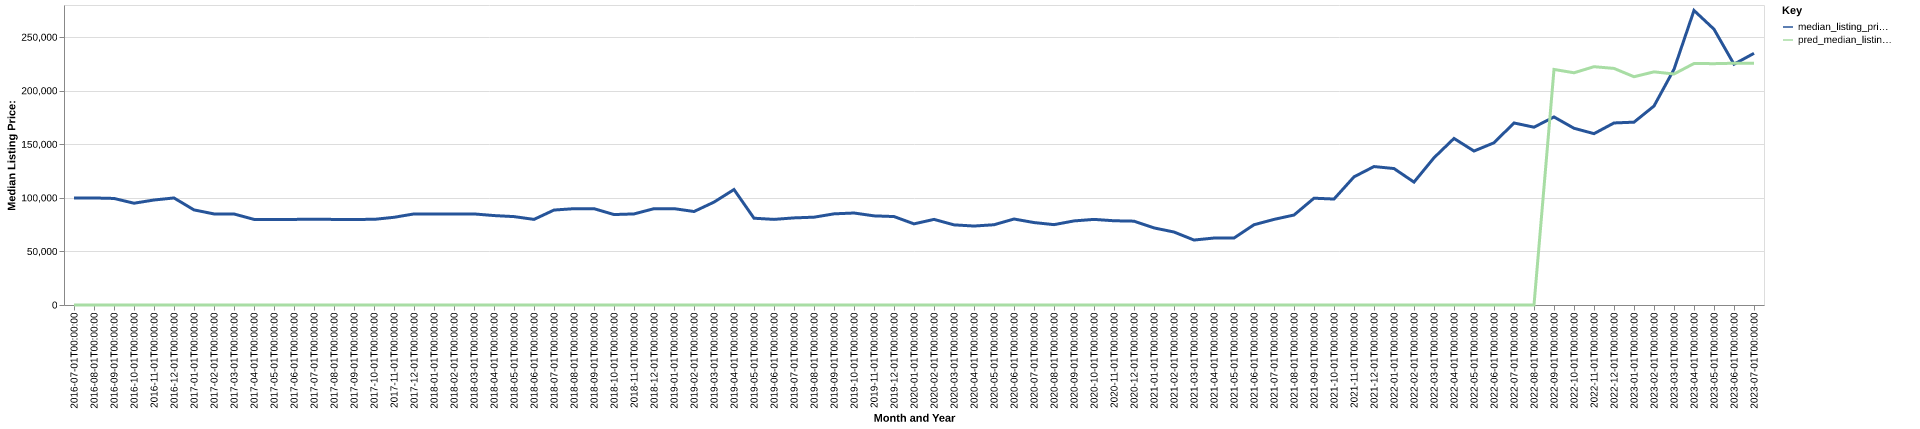

Source data for this figure (header and first rows):
date, time_idx, median_listing_price, thirty_year_interest_rate_five, month, county_name, active_listing_count, median_days_on_market, pred_median_listing_price, month_year
2016-07-01, 0, 99900, 3.72, 7, Clinton, IA, 275.0, 75.0, 0, Jul-2016
2016-08-01, 1, 99900, 3.73, 8, Clinton, IA, 283.0, 82.0, 0, Aug-2016
2016-09-01, 2, 99450, 3.66, 9, Clinton, IA, 289.0, 85.0, 0, Sep-2016
2016-10-01, 3, 95000, 3.64, 10, Clinton, IA, 292.0, 79.0, 0, Oct-2016
2016-11-01, 4, 98000, 3.66, 11, Clinton, IA, 261.0, 73.0, 0, Nov-2016
2016-12-01, 5, 99900, 3.48, 12, Clinton, IA, 252.0, 85.0, 0, Dec-2016
2017-01-01, 6, 88750, 3.45, 1, Clinton, IA, 240.0, 100.0, 0, Jan-2017
2017-02-01, 7, 85000, 3.5, 2, Clinton, IA, 247.0, 103.0, 0, Feb-2017
2017-03-01, 8, 84950, 3.52, 3, Clinton, IA, 266.0, 75.0, 0, Mar-2017
2017-04-01, 9, 79900, 4.03, 4, Clinton, IA, 282.0, 61.0, 0, Apr-2017
2017-05-01, 10, 79900, 4.32, 5, Clinton, IA, 291.0, 73.0, 0, May-2017
2017-06-01, 11, 79900, 4.2, 6, Clinton, IA, 296.0, 78.0, 0, Jun-2017
2017-07-01, 12, 80000, 4.19, 7, Clinton, IA, 301.0, 88.0, 0, Jul-2017
2017-08-01, 13, 79900, 4.3, 8, Clinton, IA, 284.0, 86.0, 0, Aug-2017
2017-09-01, 14, 79900, 4.1, 9, Clinton, IA, 288.0, 89.0, 0, Sep-2017
2017-10-01, 15, 79925, 4.05, 10, Clinton, IA, 245.0, 86.0, 0, Oct-2017
2017-11-01, 16, 81850, 3.94, 11, Clinton, IA, 249.0, 89.0, 0, Nov-2017
2017-12-01, 17, 85000, 4.03, 12, Clinton, IA, 235.0, 99.0, 0, Dec-2017
2018-01-01, 18, 85000, 3.93, 1, Clinton, IA, 214.0, 100.0, 0, Jan-2018
2018-02-01, 19, 84975, 3.83, 2, Clinton, IA, 218.0, 98.0, 0, Feb-2018
2018-03-01, 20, 85000, 3.94, 3, Clinton, IA, 208.0, 73.0, 0, Mar-2018
2018-04-01, 21, 83475, 3.95, 4, Clinton, IA, 221.0, 59.0, 0, Apr-2018
2018-05-01, 22, 82500, 3.99, 5, Clinton, IA, 233.0, 55.0, 0, May-2018
2018-06-01, 23, 79900, 4.15, 6, Clinton, IA, 224.0, 59.0, 0, Jun-2018
2018-07-01, 24, 88625, 4.4, 7, Clinton, IA, 232.0, 66.0, 0, Jul-2018
2018-08-01, 25, 89900, 4.46, 8, Clinton, IA, 240.0, 67.0, 0, Aug-2018
2018-09-01, 26, 89900, 4.58, 9, Clinton, IA, 224.0, 71.0, 0, Sep-2018
2018-10-01, 27, 84425, 4.66, 10, Clinton, IA, 213.0, 78.0, 0, Oct-2018
2018-11-01, 28, 85000, 4.62, 11, Clinton, IA, 210.0, 73.0, 0, Nov-2018
2018-12-01, 29, 89900, 4.54, 12, Clinton, IA, 190.0, 78.0, 0, Dec-2018
2019-01-01, 30, 89925, 4.6, 1, Clinton, IA, 185.0, 93.0, 0, Jan-2019
2019-02-01, 31, 87250, 4.72, 2, Clinton, IA, 170.0, 100.0, 0, Feb-2019
2019-03-01, 32, 96021, 4.9, 3, Clinton, IA, 168.0, 91.0, 0, Mar-2019
2019-04-01, 33, 107771, 4.94, 4, Clinton, IA, 168.0, 70.0, 0, Apr-2019
2019-05-01, 34, 81000, 4.75, 5, Clinton, IA, 186.0, 42.0, 0, May-2019
2019-06-01, 35, 79900, 4.51, 6, Clinton, IA, 205.0, 47.0, 0, Jun-2019
2019-07-01, 36, 81300, 4.41, 7, Clinton, IA, 211.0, 55.0, 0, Jul-2019
2019-08-01, 37, 81973, 4.41, 8, Clinton, IA, 224.0, 59.0, 0, Aug-2019
2019-09-01, 38, 85082, 4.2, 9, Clinton, IA, 233.0, 60.0, 0, Sep-2019
2019-10-01, 39, 85855, 4.14, 10, Clinton, IA, 234.0, 64.0, 0, Oct-2019
2019-11-01, 40, 83200, 3.84, 11, Clinton, IA, 222.0, 74.0, 0, Nov-2019
2019-12-01, 41, 82550, 3.81, 12, Clinton, IA, 195.0, 87.0, 0, Dec-2019
2020-01-01, 42, 75725, 3.75, 1, Clinton, IA, 177.0, 102.0, 0, Jan-2020
2020-02-01, 43, 79900, 3.73, 2, Clinton, IA, 165.0, 94.0, 0, Feb-2020
2020-03-01, 44, 74800, 3.78, 3, Clinton, IA, 170.0, 77.0, 0, Mar-2020
2020-04-01, 45, 73700, 3.75, 4, Clinton, IA, 177.0, 70.0, 0, Apr-2020
2020-05-01, 46, 74900, 3.74, 5, Clinton, IA, 172.0, 96.0, 0, May-2020
2020-06-01, 47, 80250, 3.72, 6, Clinton, IA, 171.0, 91.0, 0, Jun-2020
2020-07-01, 48, 76950, 3.49, 7, Clinton, IA, 158.0, 77.0, 0, Jul-2020
2020-08-01, 49, 75000, 3.65, 8, Clinton, IA, 151.0, 76.0, 0, Aug-2020
2020-09-01, 50, 78475, 3.33, 9, Clinton, IA, 139.0, 85.0, 0, Sep-2020
2020-10-01, 51, 79900, 3.28, 10, Clinton, IA, 142.0, 64.0, 0, Oct-2020
2020-11-01, 52, 78625, 3.21, 11, Clinton, IA, 142.0, 63.0, 0, Nov-2020
2020-12-01, 53, 78250, 3.07, 12, Clinton, IA, 135.0, 67.0, 0, Dec-2020
2021-01-01, 54, 71950, 2.99, 1, Clinton, IA, 124.0, 84.0, 0, Jan-2021
2021-02-01, 55, 68125, 2.93, 2, Clinton, IA, 114.0, 84.0, 0, Feb-2021
2021-03-01, 56, 60625, 2.88, 3, Clinton, IA, 91.0, 92.0, 0, Mar-2021
2021-04-01, 57, 62500, 2.84, 4, Clinton, IA, 68.0, 83.0, 0, Apr-2021
2021-05-01, 58, 62500, 2.71, 5, Clinton, IA, 62.0, 57.0, 0, May-2021
2021-06-01, 59, 74900, 2.79, 6, Clinton, IA, 79.0, 25.0, 0, Jun-2021
... 25 more rows
